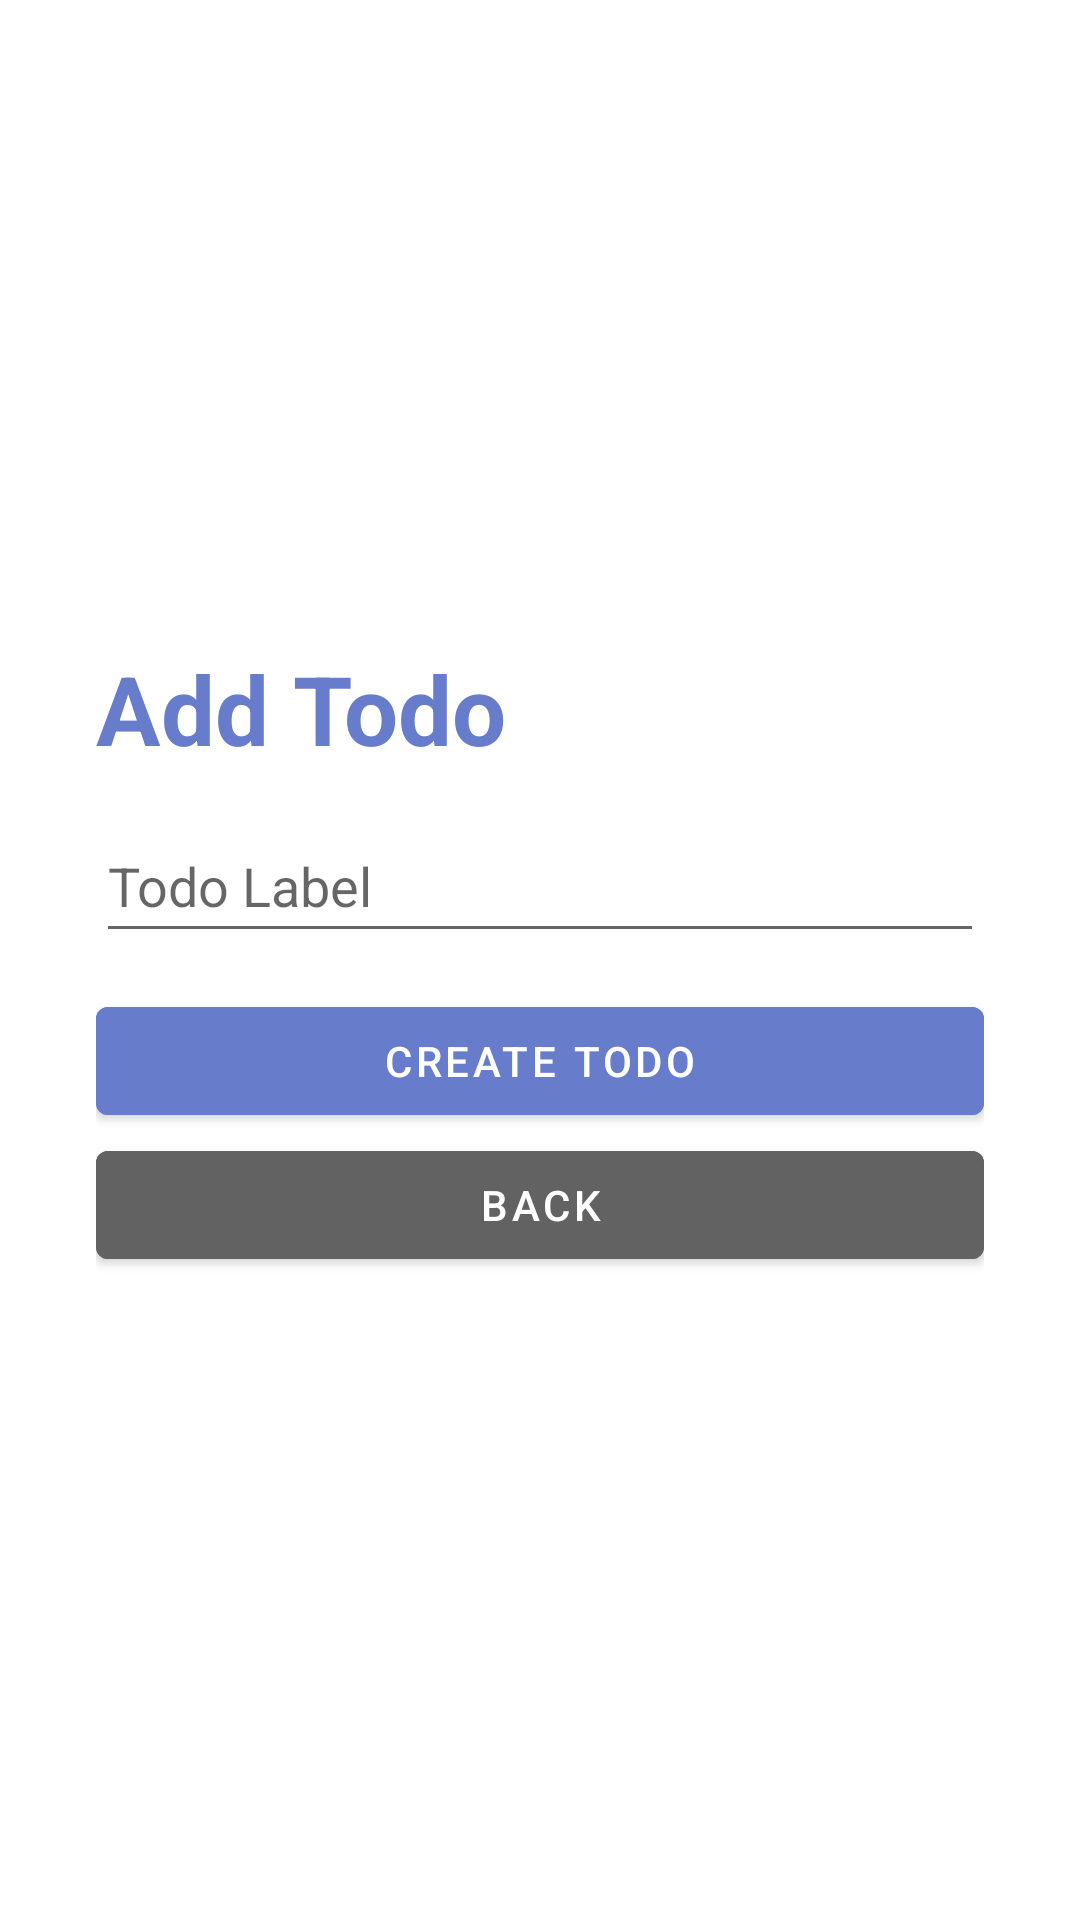

Android layout source for this screen:
<!-- AndroidManifest.xml: application theme AppTheme.NoActionBar -->
<!-- res/layout/create_todo_activity.xml -->
<?xml version="1.0" encoding="utf-8"?>
<androidx.constraintlayout.widget.ConstraintLayout xmlns:android="http://schemas.android.com/apk/res/android"
    xmlns:app="http://schemas.android.com/apk/res-auto"
    xmlns:tools="http://schemas.android.com/tools"
    android:layout_width="match_parent"
    android:layout_height="match_parent"
    tools:context=".CreateTodoActivity">

    <LinearLayout
        android:id="@+id/create_todo"
        android:layout_width="0dp"
        android:layout_height="wrap_content"
        android:layout_marginStart="32dp"
        android:layout_marginEnd="32dp"
        android:orientation="vertical"
        app:layout_constraintBottom_toBottomOf="parent"
        app:layout_constraintEnd_toEndOf="parent"
        app:layout_constraintHorizontal_bias="0.0"
        app:layout_constraintStart_toStartOf="parent"
        app:layout_constraintTop_toTopOf="parent">

        <TextView
            android:id="@+id/create_todo_title"
            android:layout_width="match_parent"
            android:layout_height="wrap_content"
            android:layout_marginBottom="12dp"
            android:text="Add Todo"
            android:textColor="@color/primary"
            android:textSize="32dp"
            android:textStyle="bold" />

        <EditText
            android:id="@+id/input_create_todo_label"
            android:layout_width="match_parent"
            android:layout_height="wrap_content"
            android:layout_marginBottom="12dp"
            android:autofillHints=""
            android:ems="10"
            android:hint="@string/input_hint_create_todo"
            android:inputType="textPersonName"
            android:minHeight="48dp" />

        <com.google.android.material.button.MaterialButton
            android:id="@+id/btn_create_todo"
            android:layout_width="match_parent"
            android:layout_height="wrap_content"
            android:backgroundTint="@color/primary"
            android:text="@string/btn_create_todo" />

        <com.google.android.material.button.MaterialButton
            android:id="@+id/btn_cancel_create_todo"
            android:layout_width="match_parent"
            android:layout_height="wrap_content"
            android:backgroundTint="@color/grey"
            android:text="Back" />

    </LinearLayout>

</androidx.constraintlayout.widget.ConstraintLayout>
<!-- resources referenced by this layout -->
<resources>
  <color name="grey">#626262</color>
  <color name="primary">#687ccc</color>
  <string name="btn_create_todo">Create Todo</string>
  <string name="input_hint_create_todo">Todo Label</string>
  <style name="AppTheme.NoActionBar" parent="Theme.MaterialComponents.DayNight.DarkActionBar">
          <item name="windowActionBar">false</item>
          <item name="windowNoTitle">true</item>
          <item name="colorPrimary">#0078d4</item>
          <item name="android:statusBarColor" tools:targetApi="l">?attr/colorPrimary</item>
      </style>
</resources>
